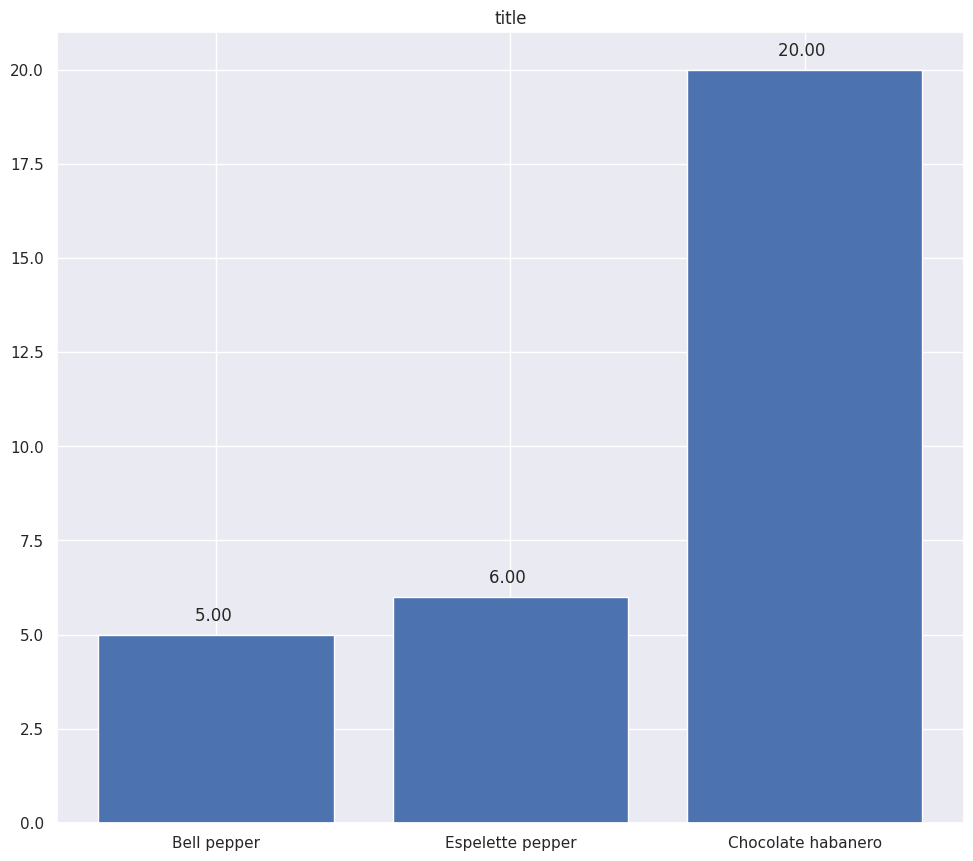

Here is the Python script that generated this plot: (Note: this script raises an exception after producing the figure.)
import pandas as pd
import numpy as np
import matplotlib.pyplot as plt
import seaborn as sns
import datetime as DT

import math
sns.set(rc={'figure.figsize':(11.7,10.27)})


from datetime import datetime, timedelta


import warnings
warnings.filterwarnings("ignore")


# для глубокого копирования dataframe
import pickle


listPepper = [ 
    [5, "Bell pepper", "Not even spicy"], 
    [6, "Espelette pepper", "Uncomfortable"], 
    [20, "Chocolate habanero", "Practically ate pepper spray"]]
_x = pd.DataFrame(listPepper, columns = ['count', 'first', 'col'])


xs = _x['first']
ys = _x['count']

plt.bar(xs,ys)

for x,y in zip(xs,ys):

    label = "{:.2f} ".format(y)

    plt.annotate(label, # this is the text
                 (x,y), # this is the point to label
                 textcoords="offset points", # how to position the text
                 xytext=(0,10), # distance from text to points (x,y)
                 ha='center') # horizontal alignment can be left, right or center

plt.title('title')
plt.show()

## Widget libraries
#from ipywidgets import widgets
#from ipywidgets import interact, interact_manual

%pip install pandasql
from  pandasql import sqldf
sqldf(" пишу на SQL")

from clickhouse_driver.client import Client
client=Client(host='adm-dv-ch.dns-shop.ru',
              user='***',
              password='***',
              port=9000)

sql_query = '''
    select *
     from dns_log.GoodsRelatedScannedOperations limit 5
'''

sql =  client.execute(sql_query)     
sql =pd.DataFrame(sql)